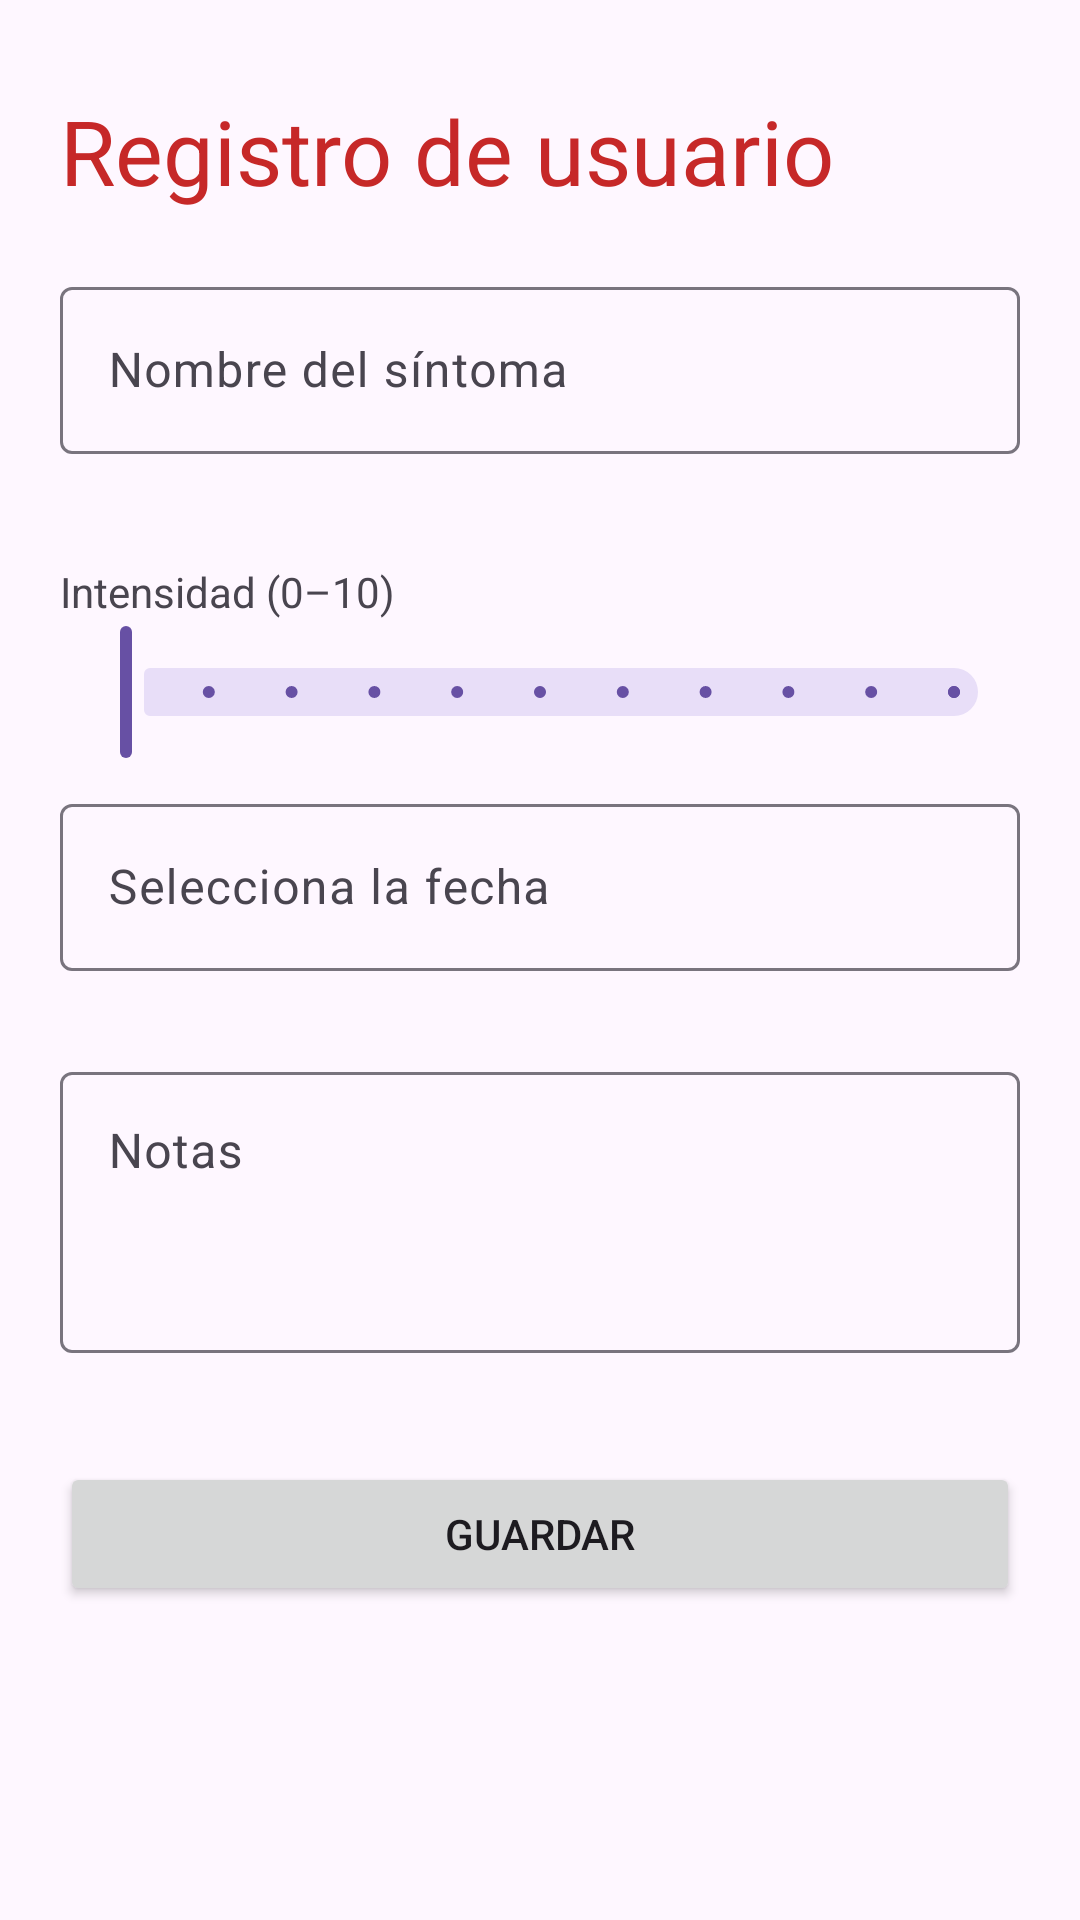

Produce the Android XML layout that renders to this screen, including the resource entries it uses.
<!-- AndroidManifest.xml: application theme Theme.SymptoTrack -->
<!-- res/layout/activity_regis_sintomas.xml -->
<?xml version="1.0" encoding="utf-8"?>
<ScrollView xmlns:android="http://schemas.android.com/apk/res/android"
    xmlns:app="http://schemas.android.com/apk/res-auto"
    android:id="@+id/main"
    android:background="@drawable/fondo_sintomas"
    android:layout_width="match_parent"
    android:layout_height="match_parent">


    <LinearLayout
        android:layout_width="match_parent"
        android:layout_height="wrap_content"
        android:orientation="vertical"
        android:padding="20dp">


        <TextView
            android:layout_width="wrap_content"
            android:layout_height="wrap_content"
            android:text="@string/titulo_registrar"
            android:layout_marginTop="10dp"
            android:layout_marginBottom="20dp"
            android:textSize="30dp"
            android:textColor="@color/red"/>

        
        <com.google.android.material.textfield.TextInputLayout
            android:id="@+id/til_nombre"
            android:layout_width="match_parent"
            android:layout_height="wrap_content"
            android:hint="@string/hint_nombre_sintoma"
            app:errorEnabled="true">

            <com.google.android.material.textfield.TextInputEditText
                android:id="@+id/et_nombre"
                android:layout_width="match_parent"
                android:layout_height="wrap_content"
                android:inputType="textCapSentences" />
        </com.google.android.material.textfield.TextInputLayout>

        
        <TextView
            android:id="@+id/tv_intensidad_label"
            android:layout_width="wrap_content"
            android:layout_height="wrap_content"
            android:text="@string/label_intensidad"
            android:layout_marginTop="16dp" />

        <com.google.android.material.slider.Slider
            android:id="@+id/slider_intensidad"
            android:layout_width="match_parent"
            android:layout_height="wrap_content"
            android:contentDescription="@string/label_intensidad"
            android:valueFrom="0"
            android:valueTo="10"
            android:stepSize="1"
            android:value="0" />


        
        <com.google.android.material.textfield.TextInputLayout
            android:id="@+id/til_fecha"
            android:layout_width="match_parent"
            android:layout_height="wrap_content"
            app:errorEnabled="true"
            app:endIconMode="custom"
            android:layout_marginTop="8dp">

            <com.google.android.material.textfield.TextInputEditText
                android:id="@+id/et_fecha"
                android:layout_width="match_parent"
                android:layout_height="wrap_content"
                android:focusable="false"
                android:clickable="true"
                android:hint="@string/hint_seleccionar_fecha" />
        </com.google.android.material.textfield.TextInputLayout>

        
        <com.google.android.material.textfield.TextInputLayout
            android:id="@+id/til_notas"
            android:layout_width="match_parent"
            android:layout_height="wrap_content"
            android:hint="@string/hint_notas"
            app:errorEnabled="true"
            android:layout_marginTop="8dp">

            <com.google.android.material.textfield.TextInputEditText
                android:id="@+id/et_notas"
                android:layout_width="match_parent"
                android:layout_height="wrap_content"
                android:inputType="textMultiLine"
                android:minLines="3"
                android:gravity="top|start" />
        </com.google.android.material.textfield.TextInputLayout>

        
        <Button
            android:id="@+id/btn_guardar"
            android:layout_width="match_parent"
            android:layout_height="wrap_content"
            android:text="@string/btn_guardar"
            android:layout_marginTop="16dp" />

    </LinearLayout>
</ScrollView>
<!-- resources referenced by this layout -->
<resources>
  <color name="red">#FFC62828</color>
  <string name="btn_guardar">Guardar</string>
  <string name="hint_nombre_sintoma">Nombre del síntoma</string>
  <string name="hint_notas">Notas</string>
  <string name="hint_seleccionar_fecha">Selecciona la fecha</string>
  <string name="label_intensidad">Intensidad (0–10)</string>
  <string name="titulo_registrar">Registro de usuario</string>
  <style name="Theme.SymptoTrack" parent="Base.Theme.SymptoTrack" />
  <style name="Base.Theme.SymptoTrack" parent="Theme.Material3.DayNight.NoActionBar">
          
          
      </style>
</resources>
